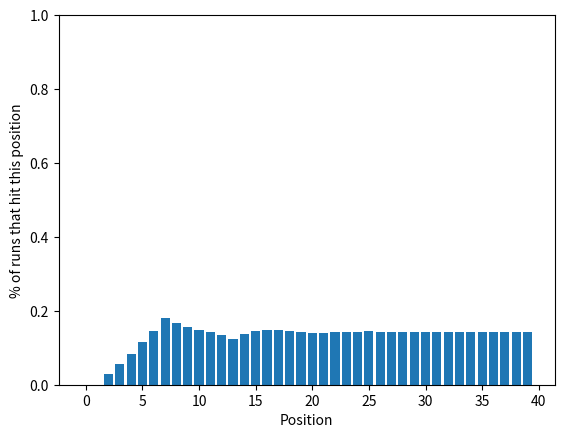

Here is the Python script that generated this plot:
from collections import Counter
import random
from typing import Iterator
from tqdm import tqdm
import matplotlib.pyplot as plt


def _roll(n_dice: int) -> int:
    return sum(random.randint(1, 6) for _ in range(n_dice))


def _simulate_board_run(board_length: int, n_dice: int = 2) -> Iterator[int]:
    """Simulate a run around the board, returns all positions landed on."""
    current_location = 0
    while current_location < board_length:
        current_location += _roll(n_dice)
        yield current_location


def main(n_trials: int = 1_000_000, board_length: int = 40):
    counts: Counter[int] = Counter()
    for _ in tqdm(range(n_trials)):
        for position in _simulate_board_run(board_length):
            counts[position] += 1

    positions = list(range(board_length))
    pcts = [counts[position] / n_trials for position in positions]
    plt.bar(positions, pcts)
    plt.xlabel("Position")
    plt.ylabel("% of runs that hit this position")
    plt.ylim(0, 1)
    plt.savefig("oligopoly.png")
    print(f"Max: {counts.most_common()[0]}")


if __name__ == "__main__":
    main()
